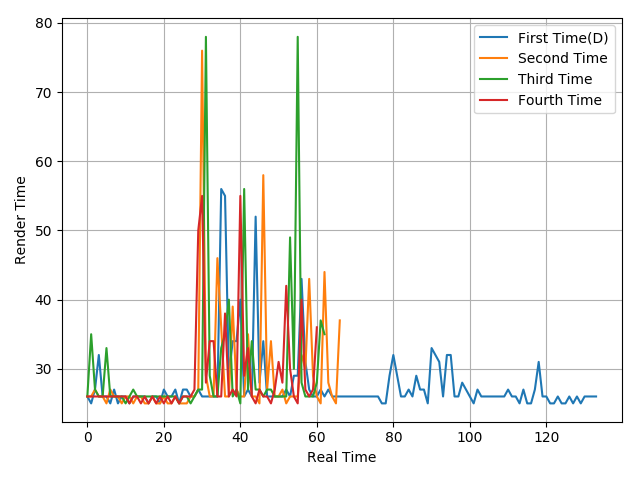

The file beside this chart, header and first rows:
26, 25, 27, 32, 26, 26, 25, 27, 25, 26, 26, 25, 26, 26, 26, 26, 25, 26, 26, 25, 27, 26, 26, 27
26, 26, 27, 26, 26, 25, 27, 26, 26, 25, 26, 26, 25, 26, 26, 25, 25, 26, 25, 25, 26, 25, 25, 26
26, 35, 27, 26, 26, 33, 26, 26, 26, 26, 25, 26, 27, 26, 26, 26, 26, 26, 26, 26, 26, 26, 26, 26
26, 26, 26, 26, 26, 26, 26, 26, 26, 26, 26, 25, 26, 26, 25, 26, 25, 26, 25, 26, 25, 26, 25, 26
